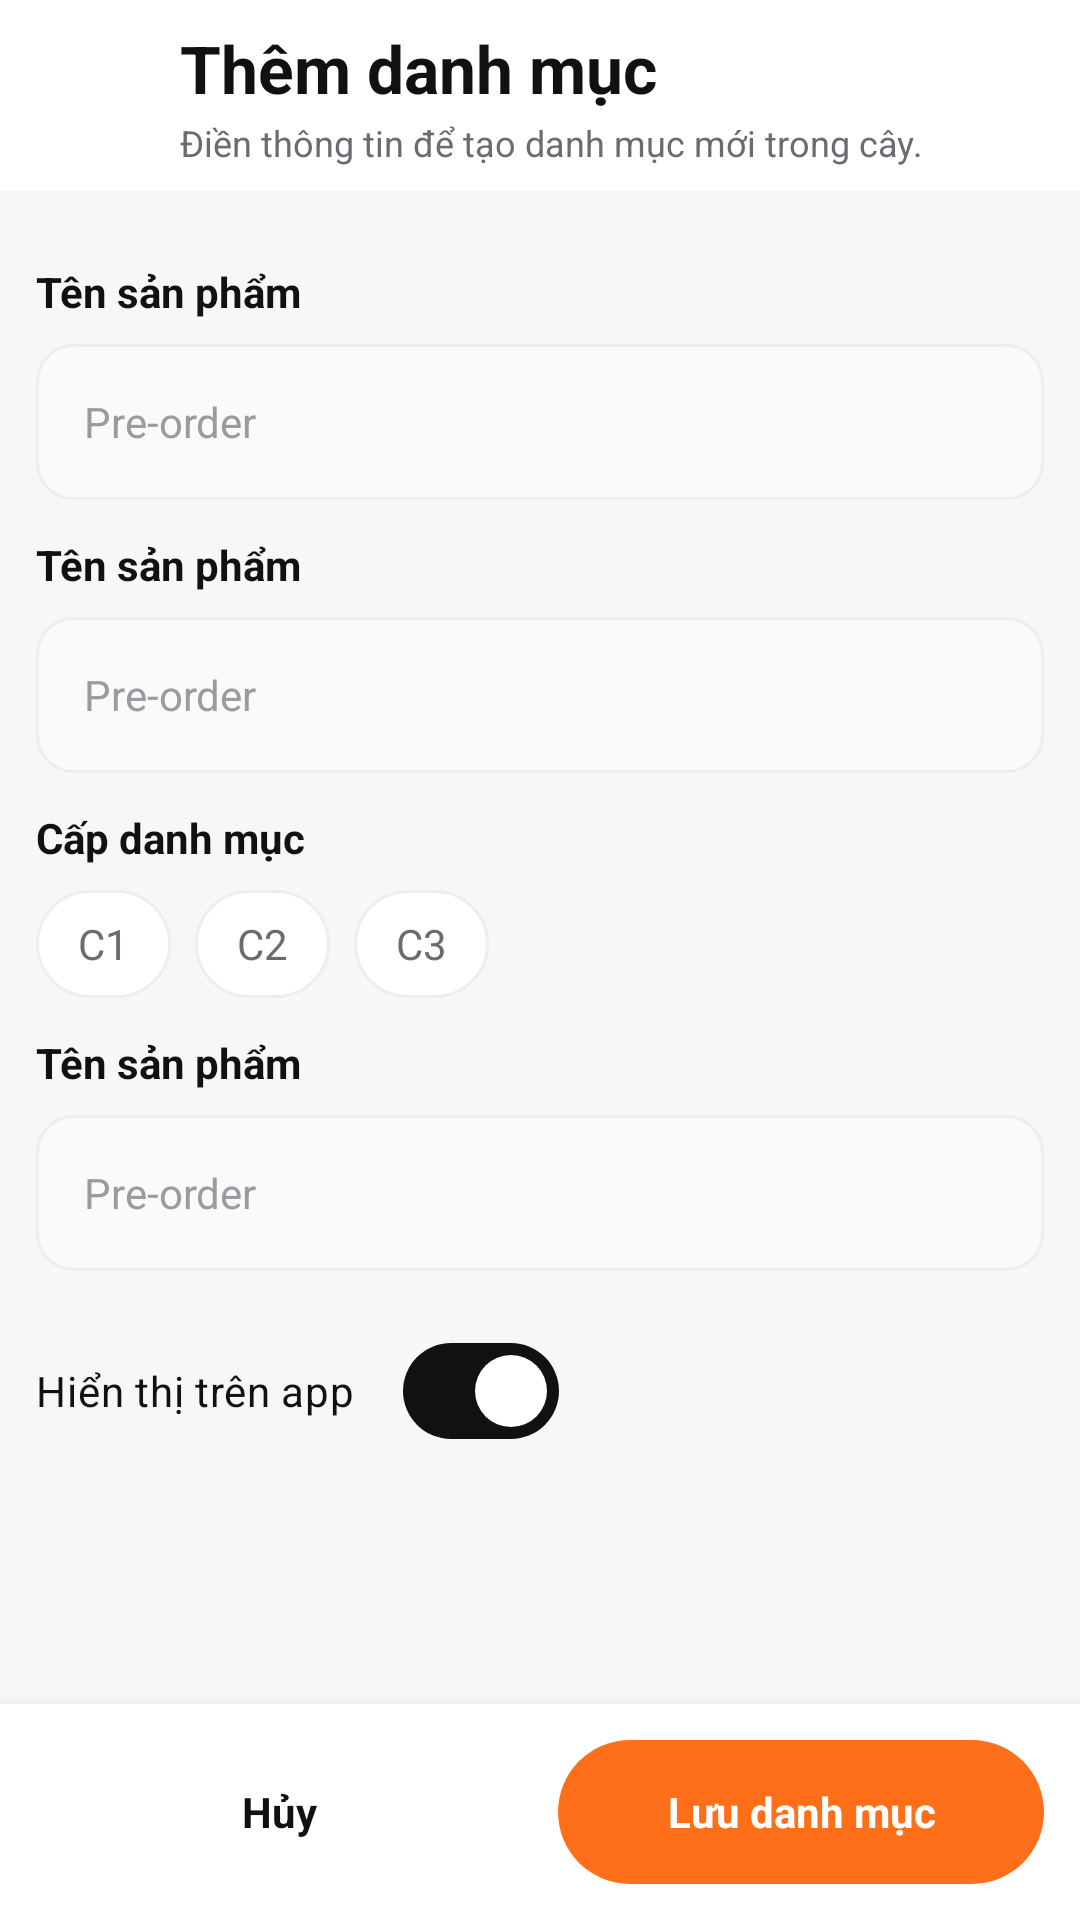

Reconstruct the res/layout file that produces this screen, plus the resources it refers to.
<!-- AndroidManifest.xml: activity theme Theme.BanQuanAo -->
<!-- res/layout/activity_add_category.xml -->
<?xml version="1.0" encoding="utf-8"?>
<androidx.coordinatorlayout.widget.CoordinatorLayout
    xmlns:android="http://schemas.android.com/apk/res/android"
    xmlns:app="http://schemas.android.com/apk/res-auto"
    xmlns:tools="http://schemas.android.com/tools"
    android:id="@+id/addCategoryRoot"
    android:layout_width="match_parent"
    android:layout_height="match_parent"
    android:background="@color/bg_section"
    tools:context=".ui.admin.category.AddCategoryActivity">

    <com.google.android.material.appbar.AppBarLayout
        android:layout_width="match_parent"
        android:layout_height="wrap_content"
        android:background="@color/white"
        app:elevation="0dp">

        <LinearLayout
            android:layout_width="match_parent"
            android:layout_height="wrap_content"
            android:orientation="horizontal"
            android:paddingHorizontal="@dimen/space_md"
            android:paddingVertical="@dimen/space_sm">

            <FrameLayout
                android:id="@+id/btnBack"
                android:layout_width="40dp"
                android:layout_height="40dp"
                android:layout_marginTop="6dp"
                android:background="@drawable/ripple_circle"
                android:clickable="true"
                android:focusable="true">

                <ImageView
                    android:layout_width="24dp"
                    android:layout_height="24dp"
                    android:layout_gravity="center"
                    android:src="@drawable/ic_back"
                    android:tint="@color/text_primary" />
            </FrameLayout>

            <LinearLayout
                android:layout_width="0dp"
                android:layout_height="wrap_content"
                android:layout_marginStart="@dimen/space_sm"
                android:layout_weight="1"
                android:orientation="vertical">

                <TextView
                    android:id="@+id/screenTitle"
                    android:layout_width="wrap_content"
                    android:layout_height="wrap_content"
                    android:text="@string/add_category_title"
                    android:textColor="@color/text_primary"
                    android:textSize="22sp"
                    android:textStyle="bold" />

                <TextView
                    android:layout_width="match_parent"
                    android:layout_height="wrap_content"
                    android:layout_marginTop="2dp"
                    android:text="@string/add_category_subtitle"
                    android:textColor="@color/text_secondary"
                    android:textSize="@dimen/text_small" />
            </LinearLayout>
        </LinearLayout>
    </com.google.android.material.appbar.AppBarLayout>

    <androidx.core.widget.NestedScrollView
        android:layout_width="match_parent"
        android:layout_height="match_parent"
        android:clipToPadding="false"
        android:overScrollMode="never"
        android:paddingBottom="80dp"
        app:layout_behavior="@string/appbar_scrolling_view_behavior">

        <LinearLayout
            android:layout_width="match_parent"
            android:layout_height="wrap_content"
            android:orientation="vertical"
            android:paddingHorizontal="@dimen/space_md"
            android:paddingTop="@dimen/space_md">

            
            <include android:id="@+id/fieldName" layout="@layout/layout_add_product_field" />
            <include android:id="@+id/fieldSlug" layout="@layout/layout_add_product_field" />

            
            <TextView
                android:layout_width="wrap_content"
                android:layout_height="wrap_content"
                android:layout_marginTop="@dimen/space_md"
                android:text="@string/add_category_level"
                android:textColor="@color/text_primary"
                android:textSize="@dimen/text_body"
                android:textStyle="bold" />

            <LinearLayout
                android:layout_width="match_parent"
                android:layout_height="wrap_content"
                android:layout_marginTop="@dimen/space_sm"
                android:orientation="horizontal">

                <TextView
                    android:id="@+id/levelChip1"
                    style="@style/Widget.App.AdminFilterChip"
                    android:text="C1" />

                <TextView
                    android:id="@+id/levelChip2"
                    style="@style/Widget.App.AdminFilterChip"
                    android:layout_marginStart="@dimen/space_sm"
                    android:text="C2" />

                <TextView
                    android:id="@+id/levelChip3"
                    style="@style/Widget.App.AdminFilterChip"
                    android:layout_marginStart="@dimen/space_sm"
                    android:text="C3" />
            </LinearLayout>

            
            <LinearLayout
                android:id="@+id/parentSection"
                android:layout_width="match_parent"
                android:layout_height="wrap_content"
                android:layout_marginTop="@dimen/space_md"
                android:orientation="vertical"
                android:visibility="gone"
                tools:visibility="visible">

                <TextView
                    android:layout_width="wrap_content"
                    android:layout_height="wrap_content"
                    android:text="@string/add_category_parent"
                    android:textColor="@color/text_primary"
                    android:textSize="@dimen/text_body"
                    android:textStyle="bold" />

                <TextView
                    android:id="@+id/parentSelector"
                    android:layout_width="match_parent"
                    android:layout_height="@dimen/admin_field_height"
                    android:layout_marginTop="@dimen/space_sm"
                    android:background="@drawable/bg_admin_field"
                    android:clickable="true"
                    android:focusable="true"
                    android:gravity="center_vertical"
                    android:paddingHorizontal="@dimen/space_lg"
                    android:textColor="@color/text_primary"
                    android:textSize="@dimen/text_body"
                    tools:text="Phụ nữ" />
            </LinearLayout>

            
            <include android:id="@+id/fieldOrder" layout="@layout/layout_add_product_field" />

            
            <com.google.android.material.materialswitch.MaterialSwitch
                android:id="@+id/switchVisible"
                android:layout_width="wrap_content"
                android:layout_height="wrap_content"
                android:layout_marginTop="@dimen/space_lg"
                android:checked="true"
                android:text="@string/add_category_visibility"
                android:textColor="@color/text_primary" />

        </LinearLayout>
    </androidx.core.widget.NestedScrollView>

    
    <LinearLayout
        android:layout_width="match_parent"
        android:layout_height="wrap_content"
        android:layout_gravity="bottom"
        android:background="@color/white"
        android:elevation="8dp"
        android:orientation="horizontal"
        android:padding="@dimen/space_md">

        <TextView
            android:id="@+id/btnCancel"
            android:layout_width="0dp"
            android:layout_height="48dp"
            android:layout_weight="1"
            android:background="@drawable/bg_admin_btn_outline"
            android:clickable="true"
            android:focusable="true"
            android:gravity="center"
            android:text="@string/add_product_cancel"
            android:textColor="@color/text_primary"
            android:textSize="@dimen/text_body"
            android:textStyle="bold" />

        <TextView
            android:id="@+id/btnSave"
            android:layout_width="0dp"
            android:layout_height="48dp"
            android:layout_marginStart="@dimen/space_md"
            android:layout_weight="1"
            android:background="@drawable/bg_admin_btn_primary"
            android:clickable="true"
            android:focusable="true"
            android:gravity="center"
            android:text="@string/add_category_save"
            android:textColor="@color/white"
            android:textSize="@dimen/text_body"
            android:textStyle="bold" />
    </LinearLayout>

</androidx.coordinatorlayout.widget.CoordinatorLayout>
<!-- res/layout/layout_add_product_field.xml (included above) -->
<?xml version="1.0" encoding="utf-8"?>
<LinearLayout xmlns:android="http://schemas.android.com/apk/res/android"
    xmlns:tools="http://schemas.android.com/tools"
    android:layout_width="match_parent"
    android:layout_height="wrap_content"
    android:layout_marginTop="@dimen/space_md"
    android:orientation="vertical">

    <TextView
        android:id="@+id/fieldLabel"
        android:layout_width="wrap_content"
        android:layout_height="wrap_content"
        android:textColor="@color/text_primary"
        android:textSize="@dimen/text_body"
        android:textStyle="bold"
        tools:text="Tên sản phẩm" />

    <EditText
        android:id="@+id/fieldInput"
        android:layout_width="match_parent"
        android:layout_height="@dimen/admin_field_height"
        android:layout_marginTop="@dimen/space_sm"
        android:background="@drawable/bg_admin_field"
        android:paddingHorizontal="@dimen/space_lg"
        android:textColor="@color/text_primary"
        android:textColorHint="@color/text_muted"
        android:textCursorDrawable="@null"
        android:textSize="@dimen/text_body"
        tools:hint="Pre-order" />
</LinearLayout>
<!-- resources referenced by this layout -->
<resources>
  <color name="bg_section">#F7F7F8</color>
  <color name="text_muted">#9A9AA1</color>
  <color name="text_primary">#111111</color>
  <color name="text_secondary">#6B6B72</color>
  <color name="white">#FFFFFFFF</color>
  <dimen name="admin_field_height">52dp</dimen>
  <dimen name="space_lg">16dp</dimen>
  <dimen name="space_md">12dp</dimen>
  <dimen name="space_sm">8dp</dimen>
  <dimen name="text_body">14sp</dimen>
  <dimen name="text_small">12sp</dimen>
  <!-- drawable bg_admin_btn_primary (drawable) -->
  <?xml version="1.0" encoding="utf-8"?>
  <shape xmlns:android="http://schemas.android.com/apk/res/android"
      android:shape="rectangle">
      <solid android:color="@color/profile_orange" />
      <corners android:radius="@dimen/radius_pill" />
  </shape>
  <!-- drawable bg_admin_field (drawable) -->
  <?xml version="1.0" encoding="utf-8"?>
  <shape xmlns:android="http://schemas.android.com/apk/res/android"
      android:shape="rectangle">
      <solid android:color="@color/admin_field_bg" />
      <stroke android:width="1dp" android:color="@color/profile_card_stroke" />
      <corners android:radius="@dimen/radius_md" />
  </shape>
  <string name="add_category_level">Cấp danh mục</string>
  <string name="add_category_parent">Danh mục cha</string>
  <string name="add_category_save">Lưu danh mục</string>
  <string name="add_category_subtitle">Điền thông tin để tạo danh mục mới trong cây.</string>
  <string name="add_category_title">Thêm danh mục</string>
  <string name="add_category_visibility">Hiển thị trên app</string>
  <string name="add_product_cancel">Hủy</string>
  <style name="Widget.App.AdminFilterChip" parent="">
          <item name="android:layout_width">wrap_content</item>
          <item name="android:layout_height">36dp</item>
          <item name="android:background">@drawable/bg_admin_filter_chip</item>
          <item name="android:gravity">center</item>
          <item name="android:paddingHorizontal">14dp</item>
          <item name="android:textColor">@color/text_secondary</item>
          <item name="android:textSize">@dimen/text_body</item>
          <item name="android:clickable">true</item>
          <item name="android:focusable">true</item>
      </style>
  <style name="Theme.BanQuanAo" parent="Base.Theme.BanQuanAo" />
  <color name="profile_orange">#FF6F1A</color>
  <dimen name="radius_pill">100dp</dimen>
  <color name="admin_field_bg">#FAFAF9</color>
  <color name="profile_card_stroke">#EEEEEE</color>
  <dimen name="radius_md">12dp</dimen>
  <!-- drawable bg_admin_filter_chip (drawable) -->
  <?xml version="1.0" encoding="utf-8"?>
  <shape xmlns:android="http://schemas.android.com/apk/res/android"
      android:shape="rectangle">
      <solid android:color="@color/white" />
      <stroke android:width="1dp" android:color="@color/profile_card_stroke" />
      <corners android:radius="@dimen/radius_pill" />
  </shape>
  <style name="Base.Theme.BanQuanAo" parent="Theme.Material3.DayNight.NoActionBar">
          <item name="colorPrimary">@color/brand_primary</item>
          <item name="colorOnPrimary">@color/white</item>
          <item name="colorSecondary">@color/brand_secondary</item>
          <item name="colorOnSecondary">@color/white</item>
          <item name="android:colorBackground">@color/bg_app</item>
          <item name="colorSurface">@color/bg_app</item>
          <item name="colorOnSurface">@color/text_primary</item>
          <item name="android:statusBarColor">@android:color/transparent</item>
          <item name="android:navigationBarColor">@color/white</item>
          <item name="android:windowLightStatusBar">true</item>
          <item name="android:windowLightNavigationBar">true</item>
          <item name="android:fontFamily">sans-serif</item>
      </style>
  <color name="brand_primary">#111111</color>
  <color name="brand_secondary">#FF3B6F</color>
  <color name="bg_app">#FFFFFFFF</color>
</resources>
